Run: headless pygame with SDL's dummy video driver; simulated clock (each Clock.tick advances the game by its frame time, no real sleeping); random seed 0; keys injected as events and as key.get_pressed() state; no mouse input.
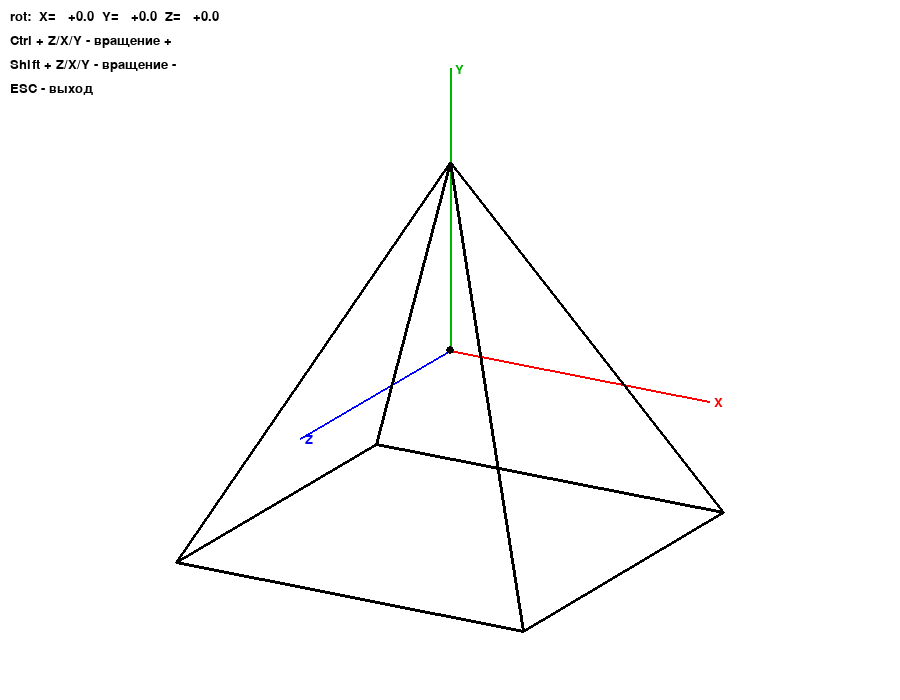
Frame 1 of 4 · flips 1–60 · no input
Frame 2 of 4 · flips 61–180 · tapped SPACE, RETURN · held RIGHT (→), D · screen unchanged from frame 1, image omitted
Frame 3 of 4 · flips 181–300 · held DOWN (↓), S · screen unchanged from frame 2, image omitted
Frame 4 of 4 · flips 301–420 · held LEFT (←), A, UP (↑), W · screen unchanged from frame 3, image omitted

The pygame program that drew these frames:

import pygame
import math

pygame.init()
W, H = 900, 700
screen = pygame.display.set_mode((W, H))
pygame.display.set_caption("Удаление невидимых ребер")
clock = pygame.time.Clock()
font = pygame.font.SysFont("consolas", 20)  

depth = 0.3

vertices = [
    (-1, -1, -1),   
    ( 1, -1, -1),   
    ( 1, -1,  1),   
    (-1, -1,  1),   
    ( 0,  1,  0),   
  
]

faces = [
    [0, 1, 2, 3], #основание
    [0, 1, 4],    
    [1, 2, 4],     
    [2, 3, 4],      
    [3, 0, 4],      
]

cx = sum(v[0] for v in vertices) / len(vertices)
cy = sum(v[1] for v in vertices) / len(vertices)
cz = sum(v[2] for v in vertices) / len(vertices)

print("Центр пирамиды:", cx, cy, cz)

edges = set()
for face in faces:
    n = len(face)
    for i in range(n):
        a = face[i]
        b = face[(i + 1) % n]
        edges.add((min(a, b), max(a, b)))
edges = list(edges)

#вращение
angle_z = 0.0
angle_x = 0.0
angle_y = 0.0
#перемещение
tx, ty, tz = 0.0, 0.0, 0.0
change = 0.02
scale = 200
#масштаб
scale_factor = 1.0
#длина осей
len = 1.5
cam1 = math.radians(-30)   
cam2 = math.radians(20)  

#матрица перемещения
def transfer_matr(tx, ty, tz):
    return [
        [1, 0, 0, tx],
        [0, 1, 0, ty],
        [0, 0, 1, tz],
        [0, 0, 0, 1],
    ]

#матрица вращения по z
def rot_z(a):
    c, s = math.cos(a), math.sin(a)
    return [
        [c, -s, 0, 0],
        [s,  c, 0, 0],
        [0,  0, 1, 0],
        [0,  0, 0, 1],
    ]

#врещение вокруг x
def rot_x(a):
    c, s = math.cos(a), math.sin(a)
    return [
        [1, 0,  0, 0],
        [0, c, -s, 0],
        [0, s,  c, 0],
        [0, 0,  0, 1],
    ]

#вращение вокруг y
def rot_y(a):
    c, s = math.cos(a), math.sin(a)
    return [
        [ c, 0, s, 0],
        [ 0, 1, 0, 0],
        [-s, 0, c, 0],
        [ 0, 0, 0, 1],
    ]

#перемещение
def transfer(M, v):
    x, y, z = v
    vec = [x, y, z, 1.0]
    out = [0.0, 0.0, 0.0, 0.0]
    for i in range(4):
        for j in range(4):
            out[i] += M[i][j] * vec[j]
    return (out[0], out[1], out[2])

#проекция
def to_screen(p):
    x, y, z = p

    cy, sy = math.cos(cam1), math.sin(cam1)
    x1 =  x * cy + z * sy
    z1 = -x * sy + z * cy
    y1 =  y

    cp, sp = math.cos(cam2), math.sin(cam2)
    x2 = x1
    y2 = y1 * cp - z1 * sp

    return (int(W // 2 + x2 * scale),
            int(H // 2 - y2 * scale))

#переножение матриц
def mul(A, B):
    result = [[0]*4 for _ in range(4)]
    for i in range(4):
        for j in range(4):
            for k in range(4):
                result[i][j] += A[i][k] * B[k][j]
    return result

#приведение к градусам
def norm_angle_deg(rad):
    deg = math.degrees(rad) % 360
    if deg > 180:
        deg -= 360
    return deg

running = True
auto_rotating = False
while running:
    for e in pygame.event.get():
        if e.type == pygame.QUIT:
            running = False
    keys = pygame.key.get_pressed()

    ctrl  = keys[pygame.K_LCTRL]
    shift = keys[pygame.K_LSHIFT]
    z_key = keys[pygame.K_z]
    if z_key and ctrl:
        angle_z += change    
    if z_key and shift:
        angle_z -= change

    x_key = keys[pygame.K_x]
    if x_key and ctrl:
        angle_x += change    
    if x_key and shift:
        angle_x -= change

    y_key = keys[pygame.K_y]
    if y_key and ctrl:
        angle_y += change    
    if y_key and shift:
        angle_y -= change

    R = mul(rot_z(angle_z), mul(rot_y(angle_y), rot_x(angle_x)))
    T_plus  = transfer_matr( cx,  cy,  cz)
    T_minus = transfer_matr(-cx, -cy, -cz)

    M = mul(T_plus, mul(R, T_minus))

    transformed = []
    for v in vertices:
        transformed.append(transfer(M, v))
    screen.fill((255, 255, 255))

    axis_points = [
        ((0, 0, 0), (len, 0, 0), (255, 0, 0), "X"),
        ((0, 0, 0), (0, len, 0), (0, 180, 0), "Y"),
        ((0, 0, 0), (0, 0, len), (0, 0, 255), "Z"),
    ]
    for p1, p2, color, name in axis_points:
        q1 = to_screen(p1)
        q2 = to_screen(p2)
        pygame.draw.line(screen, color, q1, q2, 2)
        text = font.render(name, True, color)
        screen.blit(text, (q2[0] + 5, q2[1] - 5))

    dot = to_screen((0, 0, 0))
    pygame.draw.circle(screen, (0, 0, 0), dot, 4)

    for a, b in edges:
        pa = to_screen(transformed[a])
        pb = to_screen(transformed[b])
        pygame.draw.line(screen, (0, 0, 0), pa, pb, 3)

    info = [
        f"rot:  X={norm_angle_deg(angle_x):+7.1f}  Y={norm_angle_deg(angle_y):+7.1f}  Z={norm_angle_deg(angle_z):+7.1f}",
        "Ctrl + Z/X/Y - вращение +",
        "Shift + Z/X/Y - вращение -",
        "ESC - выход",
    ]
    
    for i, line in enumerate(info):
        text = font.render(line, True, (0, 0, 0))
        screen.blit(text, (10, 10 + i * 24))

    pygame.display.flip()
    clock.tick(60)
pygame.quit()
